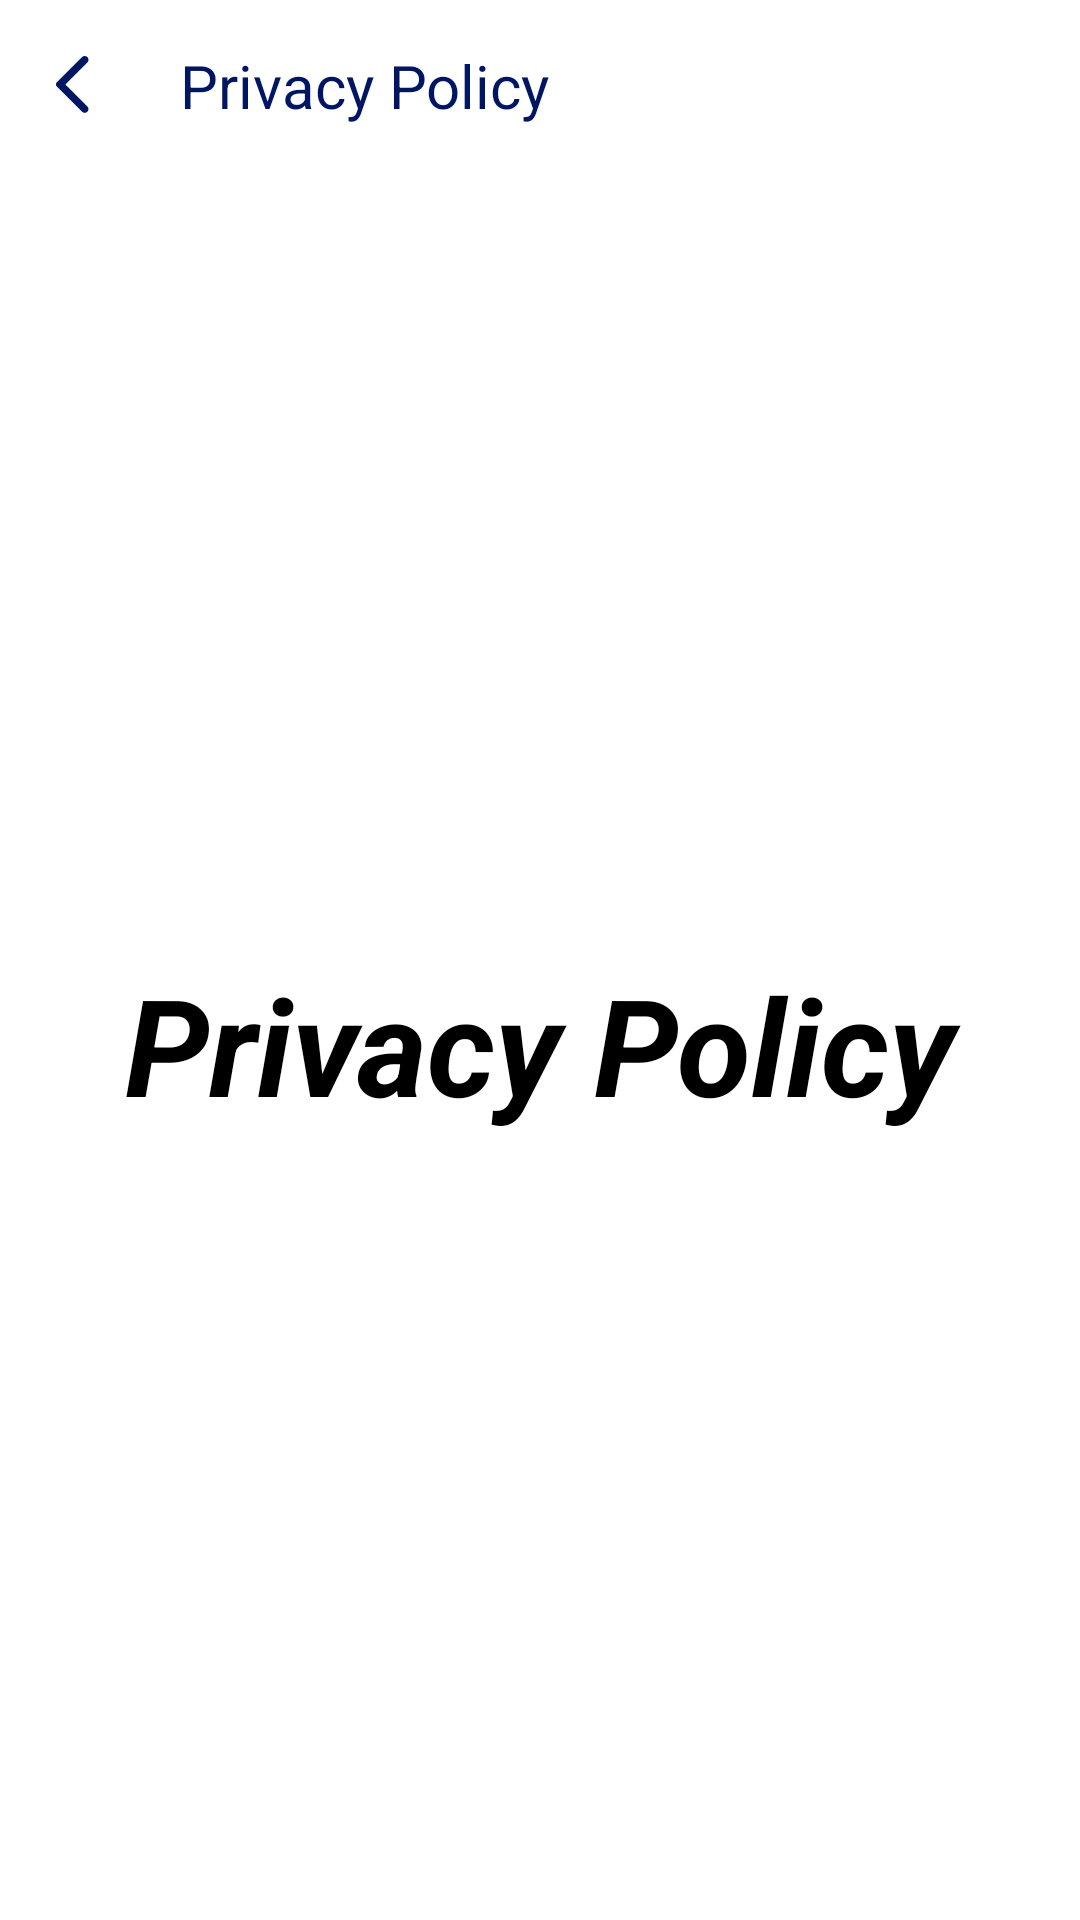

Layout XML and referenced resources for this Android screen:
<!-- AndroidManifest.xml: application theme Theme.DrawOn -->
<!-- res/layout/fragment_privacy.xml -->
<?xml version="1.0" encoding="utf-8"?>
<androidx.constraintlayout.widget.ConstraintLayout xmlns:android="http://schemas.android.com/apk/res/android"
    xmlns:tools="http://schemas.android.com/tools"
    xmlns:app="http://schemas.android.com/apk/res-auto"
    android:layout_width="match_parent"
    android:layout_height="match_parent"
    tools:context=".fragments.PrivacyFragment">
    <com.google.android.material.appbar.AppBarLayout
        android:id="@+id/app_bar"
        android:layout_width="0dp"
        android:layout_height="wrap_content"
        app:layout_constraintEnd_toEndOf="parent"
        app:layout_constraintStart_toStartOf="parent"
        app:layout_constraintTop_toTopOf="parent"
        app:elevation="0dp">

        <androidx.constraintlayout.widget.ConstraintLayout
            android:layout_width="match_parent"
            android:layout_height="wrap_content">

            <androidx.appcompat.widget.Toolbar
                android:id="@+id/toolbar"
                android:layout_width="match_parent"
                android:layout_height="wrap_content"
                android:background="?attr/colorPrimary"
                android:minHeight="?attr/actionBarSize"
                android:theme="?attr/actionBarTheme"
                app:layout_constraintTop_toTopOf="parent"
                tools:layout_editor_absoluteX="0dp" />

            <ImageButton
                android:id="@+id/btn_back"
                android:layout_width="wrap_content"
                android:layout_height="wrap_content"
                android:background="@android:color/transparent"
                android:contentDescription="@string/app_name"
                android:minWidth="48dp"
                android:minHeight="48dp"
                android:src="@drawable/icon_arrow_back"
                app:layout_constraintBottom_toBottomOf="@+id/toolbar"
                app:layout_constraintStart_toStartOf="@+id/toolbar"
                app:layout_constraintTop_toTopOf="@+id/toolbar" />

            <TextView
                android:id="@+id/fileName"
                android:layout_width="wrap_content"
                android:layout_height="wrap_content"
                android:layout_marginStart="60dp"
                android:text="@string/privacy_policy"
                android:textColor="@color/dark_blue"
                android:textSize="20sp"
                app:layout_constraintBottom_toBottomOf="@+id/toolbar"
                app:layout_constraintStart_toStartOf="parent"
                app:layout_constraintTop_toTopOf="@+id/toolbar"
                app:layout_constraintVertical_bias="0.517" />

        </androidx.constraintlayout.widget.ConstraintLayout>

    </com.google.android.material.appbar.AppBarLayout>

    <TextView
        android:layout_width="match_parent"
        android:layout_height="0dp"
        app:layout_constraintTop_toBottomOf="@id/app_bar"
        app:layout_constraintStart_toStartOf="@id/app_bar"
        app:layout_constraintEnd_toEndOf="@id/app_bar"
        app:layout_constraintBottom_toBottomOf="parent"
        android:text="@string/privacy_policy"
        android:textSize="45sp"
        android:textAlignment="center"
        android:gravity="center"
        android:textColor="@color/black"
        android:textStyle="bold|italic" />

</androidx.constraintlayout.widget.ConstraintLayout>
<!-- resources referenced by this layout -->
<resources>
  <color name="black">#FF000000</color>
  <color name="dark_blue">#001662</color>
  <!-- drawable icon_arrow_back (drawable) -->
  <vector xmlns:android="http://schemas.android.com/apk/res/android"
      android:width="11dp"
      android:height="19dp"
      android:viewportWidth="11"
      android:viewportHeight="19">
    <path
        android:pathData="M8.7,18.575L0.275,10.175C0.175,10.075 0.104,9.967 0.063,9.85C0.021,9.733 0,9.608 0,9.475C0,9.342 0.021,9.217 0.063,9.1C0.104,8.983 0.175,8.875 0.275,8.775L8.7,0.35C8.933,0.117 9.225,0 9.575,0C9.925,0 10.225,0.125 10.475,0.375C10.725,0.625 10.85,0.917 10.85,1.25C10.85,1.583 10.725,1.875 10.475,2.125L3.125,9.475L10.475,16.825C10.708,17.058 10.825,17.346 10.825,17.687C10.825,18.029 10.7,18.325 10.45,18.575C10.2,18.825 9.908,18.95 9.575,18.95C9.242,18.95 8.95,18.825 8.7,18.575Z"
        android:fillColor="#001662"/>
  </vector>
  <string name="app_name">Draw On</string>
  <string name="privacy_policy">Privacy Policy</string>
  <style name="Theme.DrawOn" parent="Theme.MaterialComponents.Light.NoActionBar">
          
          <item name="colorPrimary">@color/white</item>
          <item name="colorPrimaryVariant">@color/white</item>
          <item name="colorOnPrimary">@color/dark_blue</item>
          
          <item name="colorSecondary">@color/teal_200</item>
          <item name="colorSecondaryVariant">@color/teal_700</item>
          <item name="colorOnSecondary">@color/black</item>
          
          <item name="android:statusBarColor">?attr/colorPrimaryVariant</item>
          
  
          <item name="android:forceDarkAllowed" tools:targetApi="q">false</item>
  
          
          <item name="android:windowLightStatusBar" tools:targetApi="23">true</item>
      </style>
  <color name="white">#FFFFFFFF</color>
  <color name="teal_200">#FF03DAC5</color>
  <color name="teal_700">#FF018786</color>
</resources>
